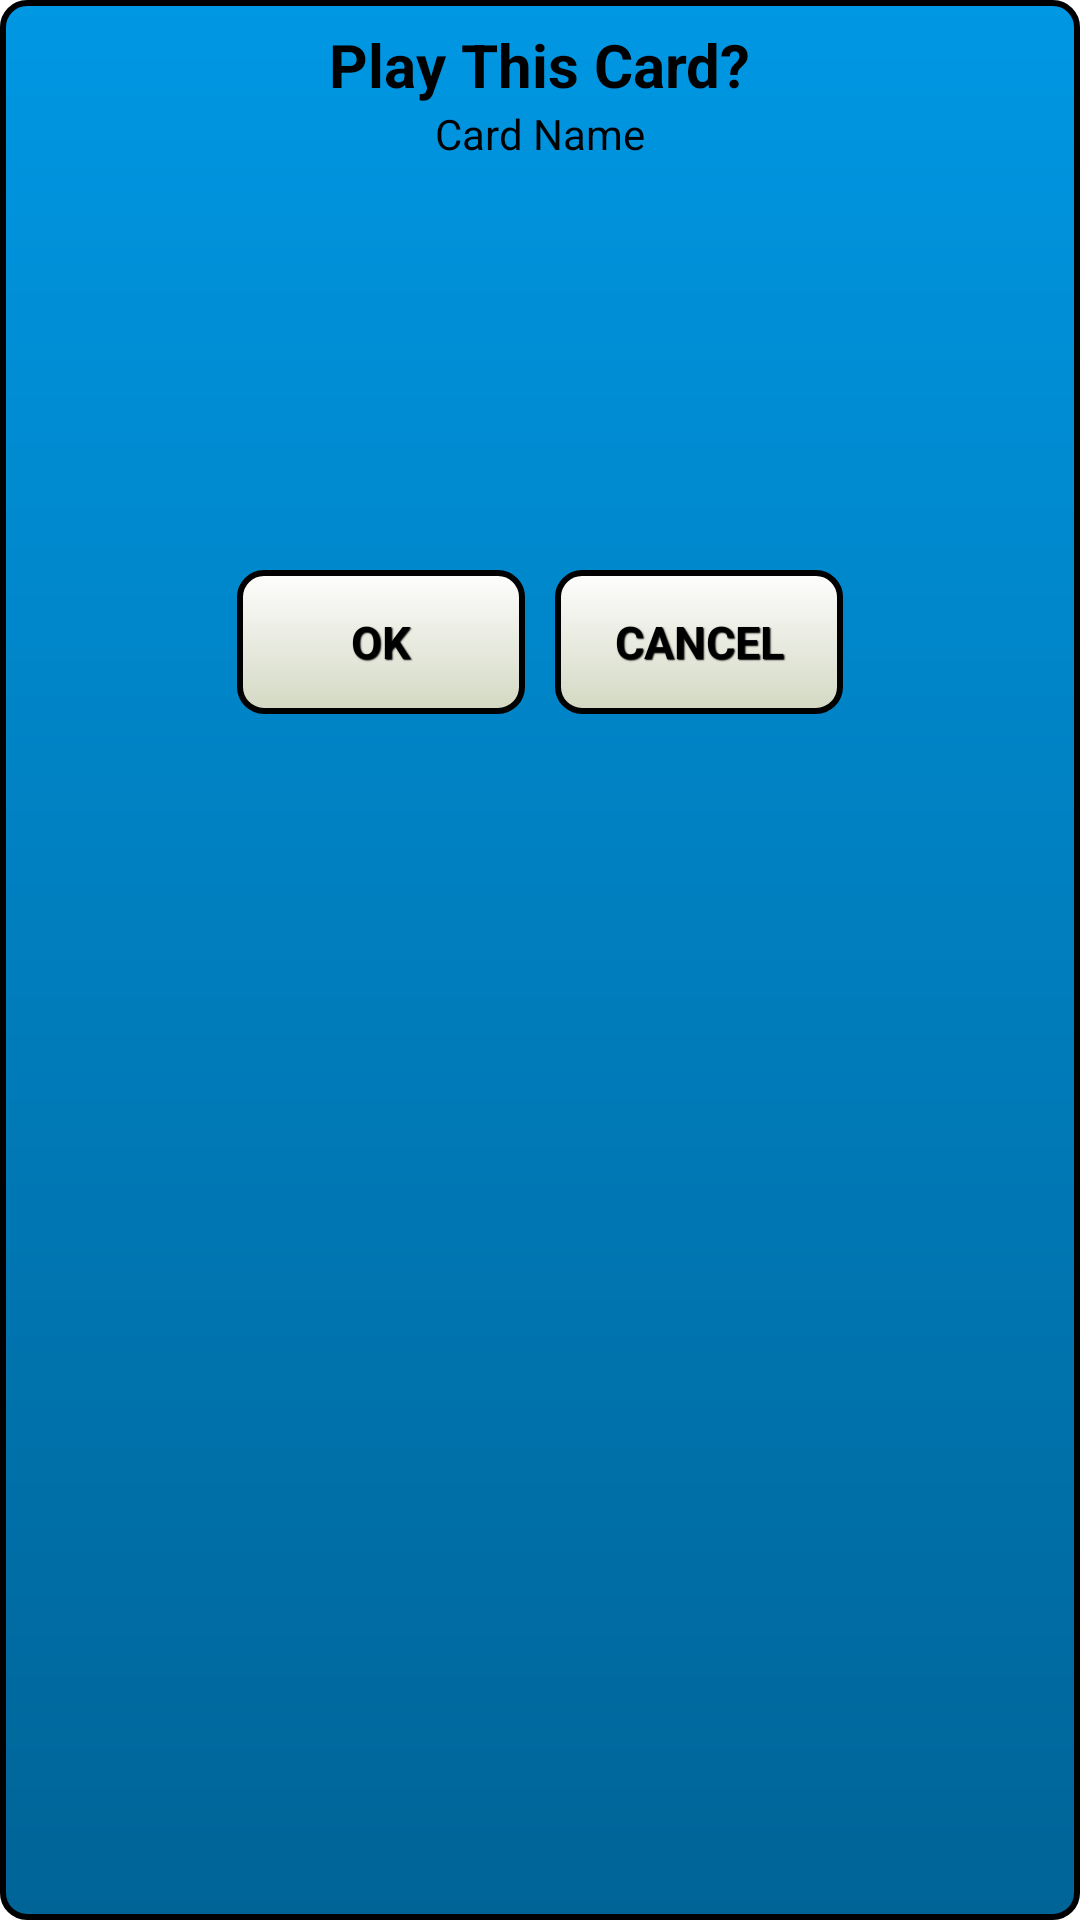

Android layout source for this screen:
<!-- AndroidManifest.xml: application theme AppTheme -->
<!-- res/layout/confirmdialog_playcard.xml -->
<?xml version="1.0" encoding="utf-8"?>
<LinearLayout xmlns:android="http://schemas.android.com/apk/res/android"
    android:layout_width="fill_parent" android:layout_height="fill_parent"
    android:background="@drawable/confirm_box"
    android:orientation="vertical"
    android:weightSum="1"
    android:padding="8dp">

    <TextView
        android:layout_width="wrap_content"
        android:layout_height="wrap_content"
        android:text="@string/playCardConfirmTitle"
        android:id="@+id/tvError"
        android:textIsSelectable="false"
        android:textSize="20sp"
        android:layout_centerVertical="true"
        android:layout_centerHorizontal="true"
        android:layout_gravity="center_horizontal"
        android:textColor="@color/textBlack"
        android:textStyle="bold" />

    <TextView
        android:layout_width="wrap_content"
        android:layout_height="wrap_content"
        android:text="Card Name"
        android:id="@+id/tvCardName"
        android:layout_gravity="center_horizontal"
        android:textColor="@color/textBlack" />

    <ImageView
        android:layout_width="96dp"
        android:layout_height="128dp"
        android:id="@+id/ivCardPreview"
        android:layout_gravity="center_horizontal"
        android:scaleType="fitCenter" />

    <LinearLayout
        android:orientation="horizontal"
        android:layout_width="wrap_content"
        android:layout_height="wrap_content"
        android:layout_gravity="center_horizontal"
        android:paddingLeft="16dp"
        android:paddingTop="8dp"
        android:paddingRight="16dp"
        android:paddingBottom="16dp">

        <Button
            android:layout_width="96dp"
            android:layout_height="wrap_content"
            android:text="@string/buttonOk"
            android:id="@+id/bConfirmOk"
            style="@style/startscreen_button"
            android:layout_below="@+id/tvError"
            android:layout_alignParentLeft="true"
            android:layout_alignParentStart="true"
            android:layout_marginRight="10dp"
            android:textColor="@color/textBlack" />

        <Button
            android:layout_width="96dp"
            android:layout_height="wrap_content"
            android:text="@string/buttonCancel"
            android:id="@+id/bConfirmCancel"
            android:layout_toEndOf="@+id/bConfirmOk"
            style="@style/startscreen_button"
            android:layout_below="@+id/tvError"
            android:layout_toRightOf="@+id/bConfirmOk"
            android:textColor="@color/textBlack" />
    </LinearLayout>

</LinearLayout>
<!-- resources referenced by this layout -->
<resources>
  <color name="textBlack">#000000</color>
  <!-- drawable confirm_box (drawable-hdpi) -->
  <?xml version="1.0" encoding="utf-8"?>
  <shape xmlns:android="http://schemas.android.com/apk/res/android">
      <gradient
          android:startColor="#ff006497"
          android:endColor="#ff0097e3"
          android:angle="90" />
      <stroke
          android:width="2dp"
          android:color="#000000" />
      <corners android:radius="8dip"></corners>
  
  </shape>
  <string name="buttonCancel">CANCEL</string>
  <string name="buttonOk">OK</string>
  <string name="playCardConfirmTitle">Play This Card?</string>
  <style name="startscreen_button" parent="@android:style/Widget.Button">
          <item name="android:textSize">15sp</item>
          <item name="android:textStyle">bold</item>
          <item name="android:textColor">#5d6153</item>
          <item name="android:gravity">center</item>
          <item name="android:shadowColor">#000000</item>
          <item name="android:shadowDx">1</item>
          <item name="android:shadowDy">1</item>
          <item name="android:shadowRadius">0.6</item>
          <item name="android:background">@drawable/startscreen_btncolor</item>
          <item name="android:padding">10dip</item>
      </style>
  <style name="AppTheme" parent="android:Theme.Holo.Light.DarkActionBar">
          <item name="android:windowActionBar">false</item>
          <item name="android:windowNoTitle">true</item>
          <item name="android:windowFullscreen">true</item>
      </style>
  <!-- drawable startscreen_btncolor (drawable-hdpi) -->
  <?xml version="1.0" encoding="utf-8"?>
  <selector xmlns:android="http://schemas.android.com/apk/res/android" >
      <item android:state_pressed="true" >
          <shape android:shape="rectangle"  >
              <corners android:radius="8dip" />
              <stroke android:width="2dip" android:color="#000000" />
              <gradient  android:angle="-90"  android:startColor="#a3a890" android:endColor="#d3d5c9"  />
          </shape>
      </item>
      <item android:state_focused="true">
          <shape android:shape="rectangle"  >
              <corners android:radius="8dip" />
              <stroke android:width="2dip" android:color="#000000" />
              <solid  android:color="#d3d8c2"/>
          </shape>
      </item>
      <item >
          <shape android:shape="rectangle"  >
              <corners android:radius="8dip" />
              <stroke android:width="2dip" android:color="#000000" />
              <gradient  android:angle="-90"  android:startColor="#fefefe" android:endColor="#d3d8c2" />
          </shape>
      </item>
  </selector>
</resources>
